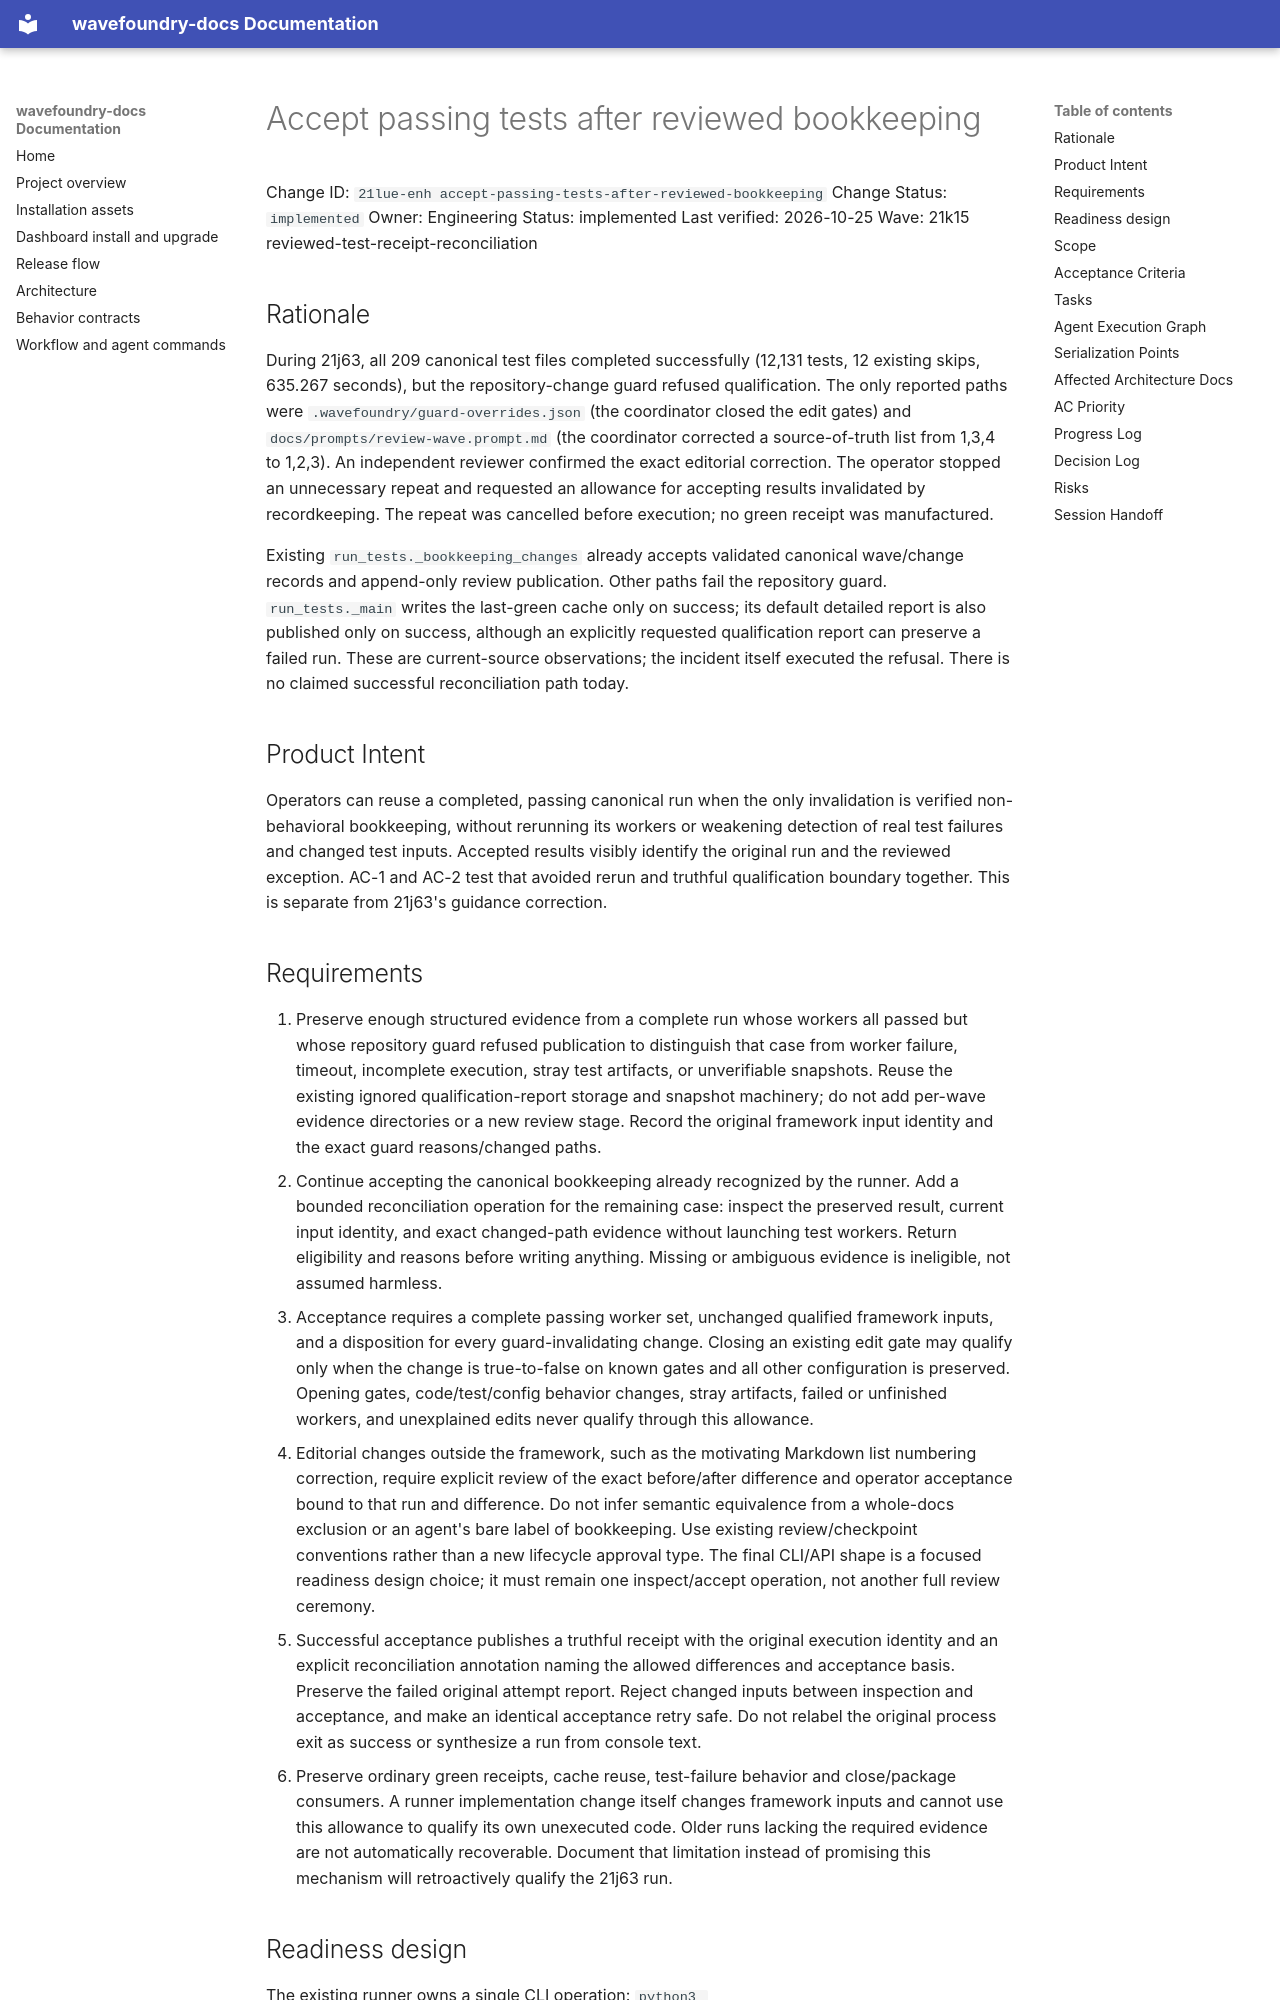

repository: coryhacking/wavefoundry · page: waves/21k15 reviewed-test-receipt-reconciliation/21lue-enh accept-passing-tests-after-reviewed-bookkeeping/index.html · generator: mkdocs

# Accept passing tests after reviewed bookkeeping

Change ID: `21lue-enh accept-passing-tests-after-reviewed-bookkeeping`
Change Status: `implemented`
Owner: Engineering
Status: implemented
Last verified: 2026-10-25
Wave: 21k15 reviewed-test-receipt-reconciliation

## Rationale

During 21j63, all 209 canonical test files completed successfully (12,131 tests, 12 existing skips, 635.267 seconds), but the repository-change guard refused qualification. The only reported paths were `.wavefoundry/guard-overrides.json` (the coordinator closed the edit gates) and `docs/prompts/review-wave.prompt.md` (the coordinator corrected a source-of-truth list from 1,3,4 to 1,2,3). An independent reviewer confirmed the exact editorial correction. The operator stopped an unnecessary repeat and requested an allowance for accepting results invalidated by recordkeeping. The repeat was cancelled before execution; no green receipt was manufactured.

Existing `run_tests._bookkeeping_changes` already accepts validated canonical wave/change records and append-only review publication. Other paths fail the repository guard. `run_tests._main` writes the last-green cache only on success; its default detailed report is also published only on success, although an explicitly requested qualification report can preserve a failed run. These are current-source observations; the incident itself executed the refusal. There is no claimed successful reconciliation path today.

## Product Intent

Operators can reuse a completed, passing canonical run when the only invalidation is verified non-behavioral bookkeeping, without rerunning its workers or weakening detection of real test failures and changed test inputs. Accepted results visibly identify the original run and the reviewed exception. AC-1 and AC-2 test that avoided rerun and truthful qualification boundary together. This is separate from 21j63's guidance correction.
